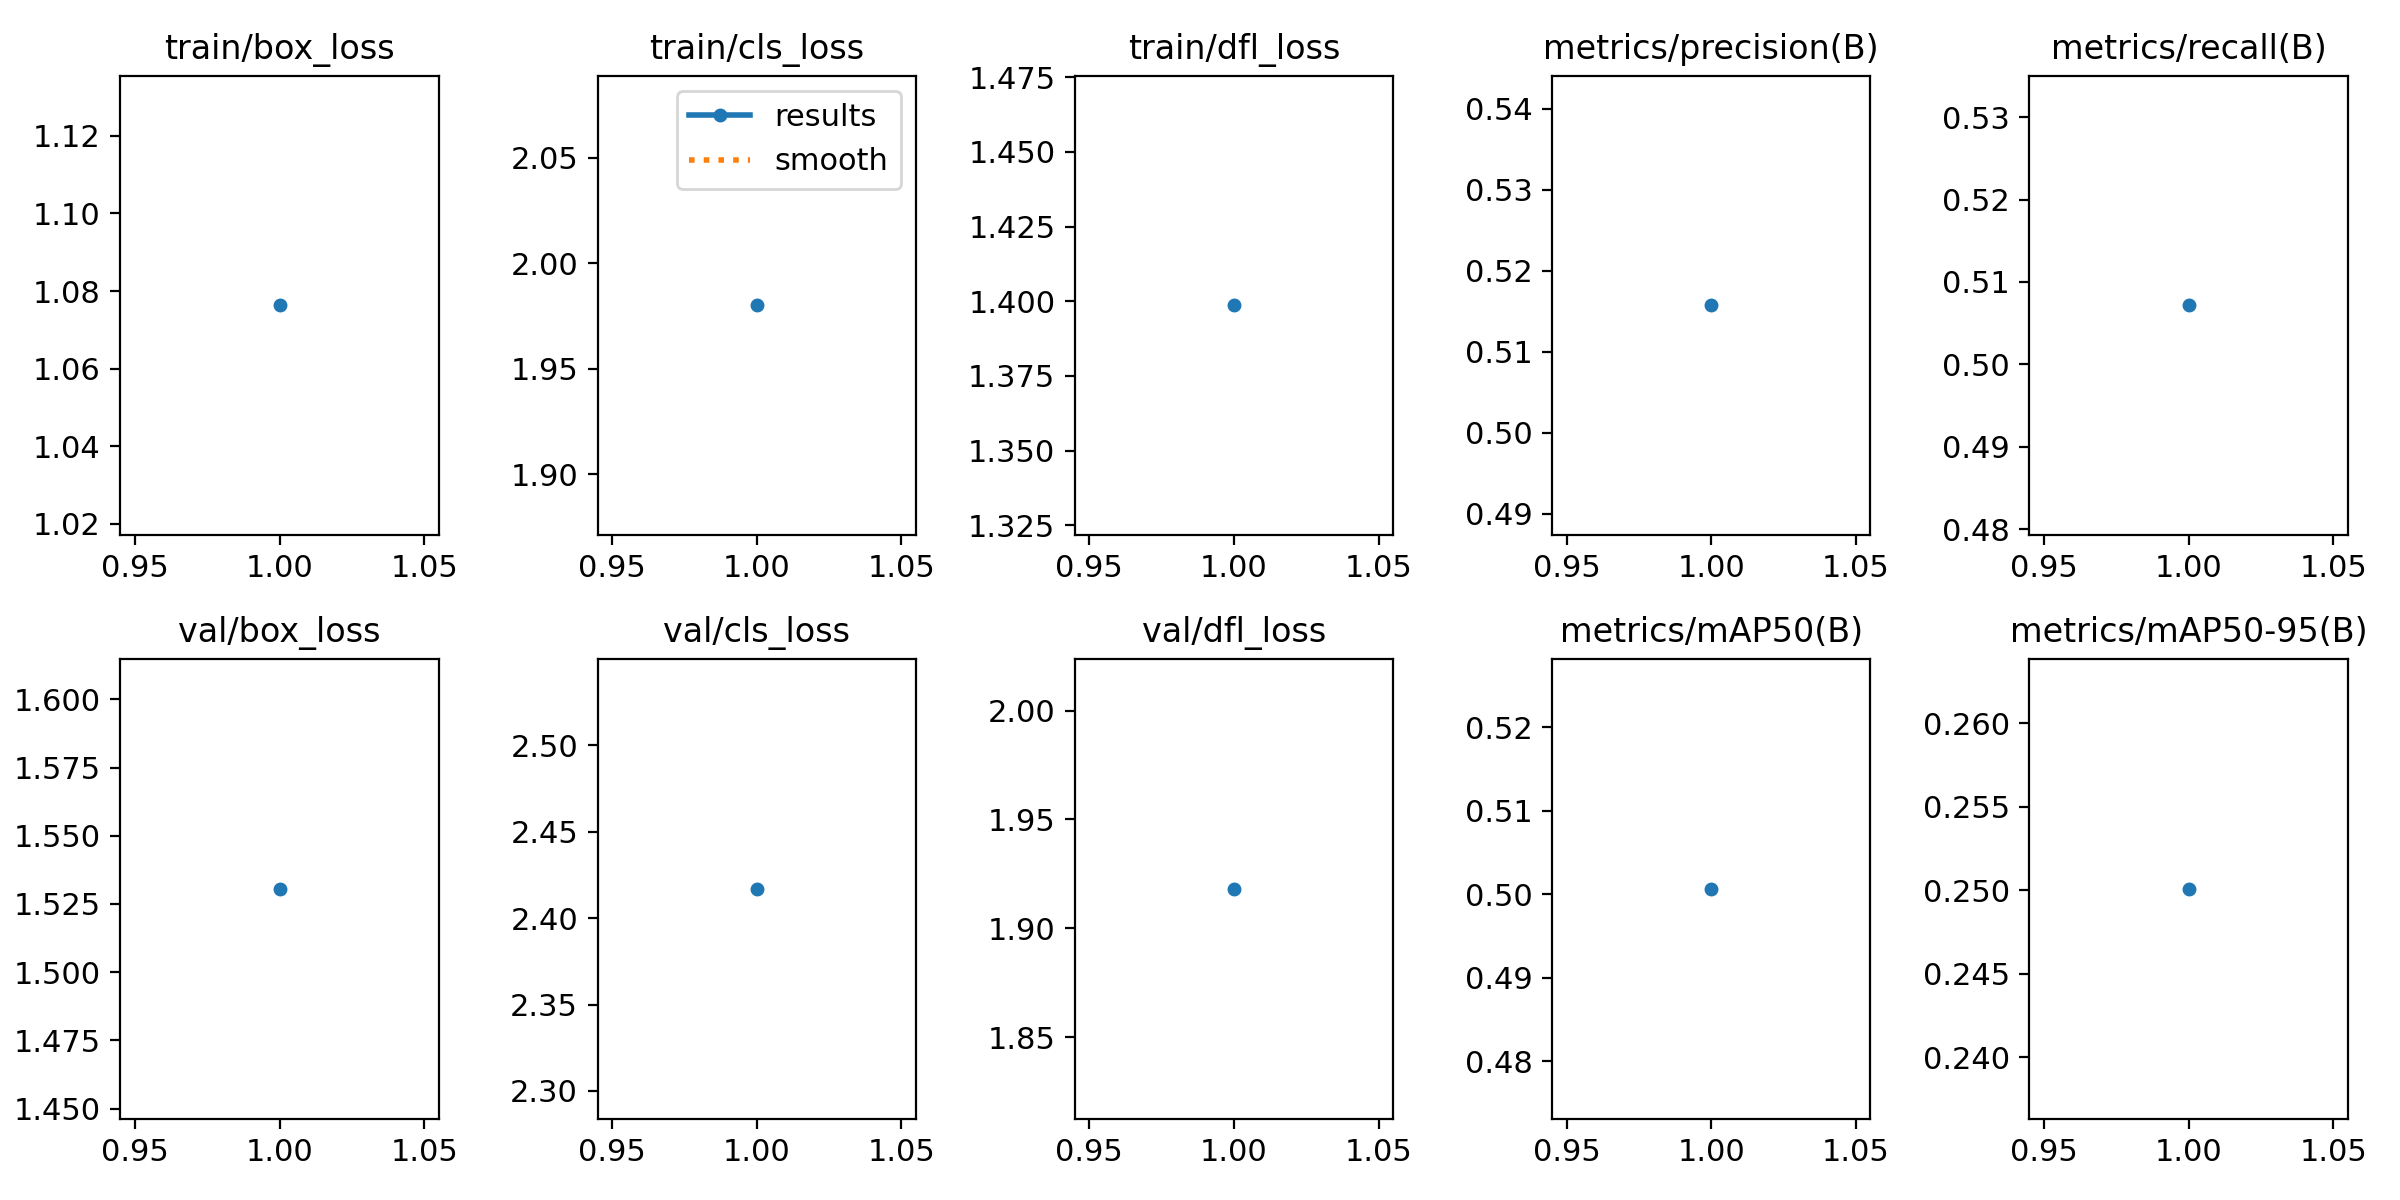

Source data for this figure (header and first rows):
epoch, time, train/box_loss, train/cls_loss, train/dfl_loss, metrics/precision(B), metrics/recall(B), metrics/mAP50(B), metrics/mAP50-95(B), val/box_loss, val/cls_loss, val/dfl_loss, lr/pg0, lr/pg1, lr/pg2
1, 4299, 1.076, 1.98, 1.399, 0.5158, 0.5072, 0.5006, 0.2501, 1.531, 2.417, 1.918, 0.0006632, 0.0006632, 0.0006632
